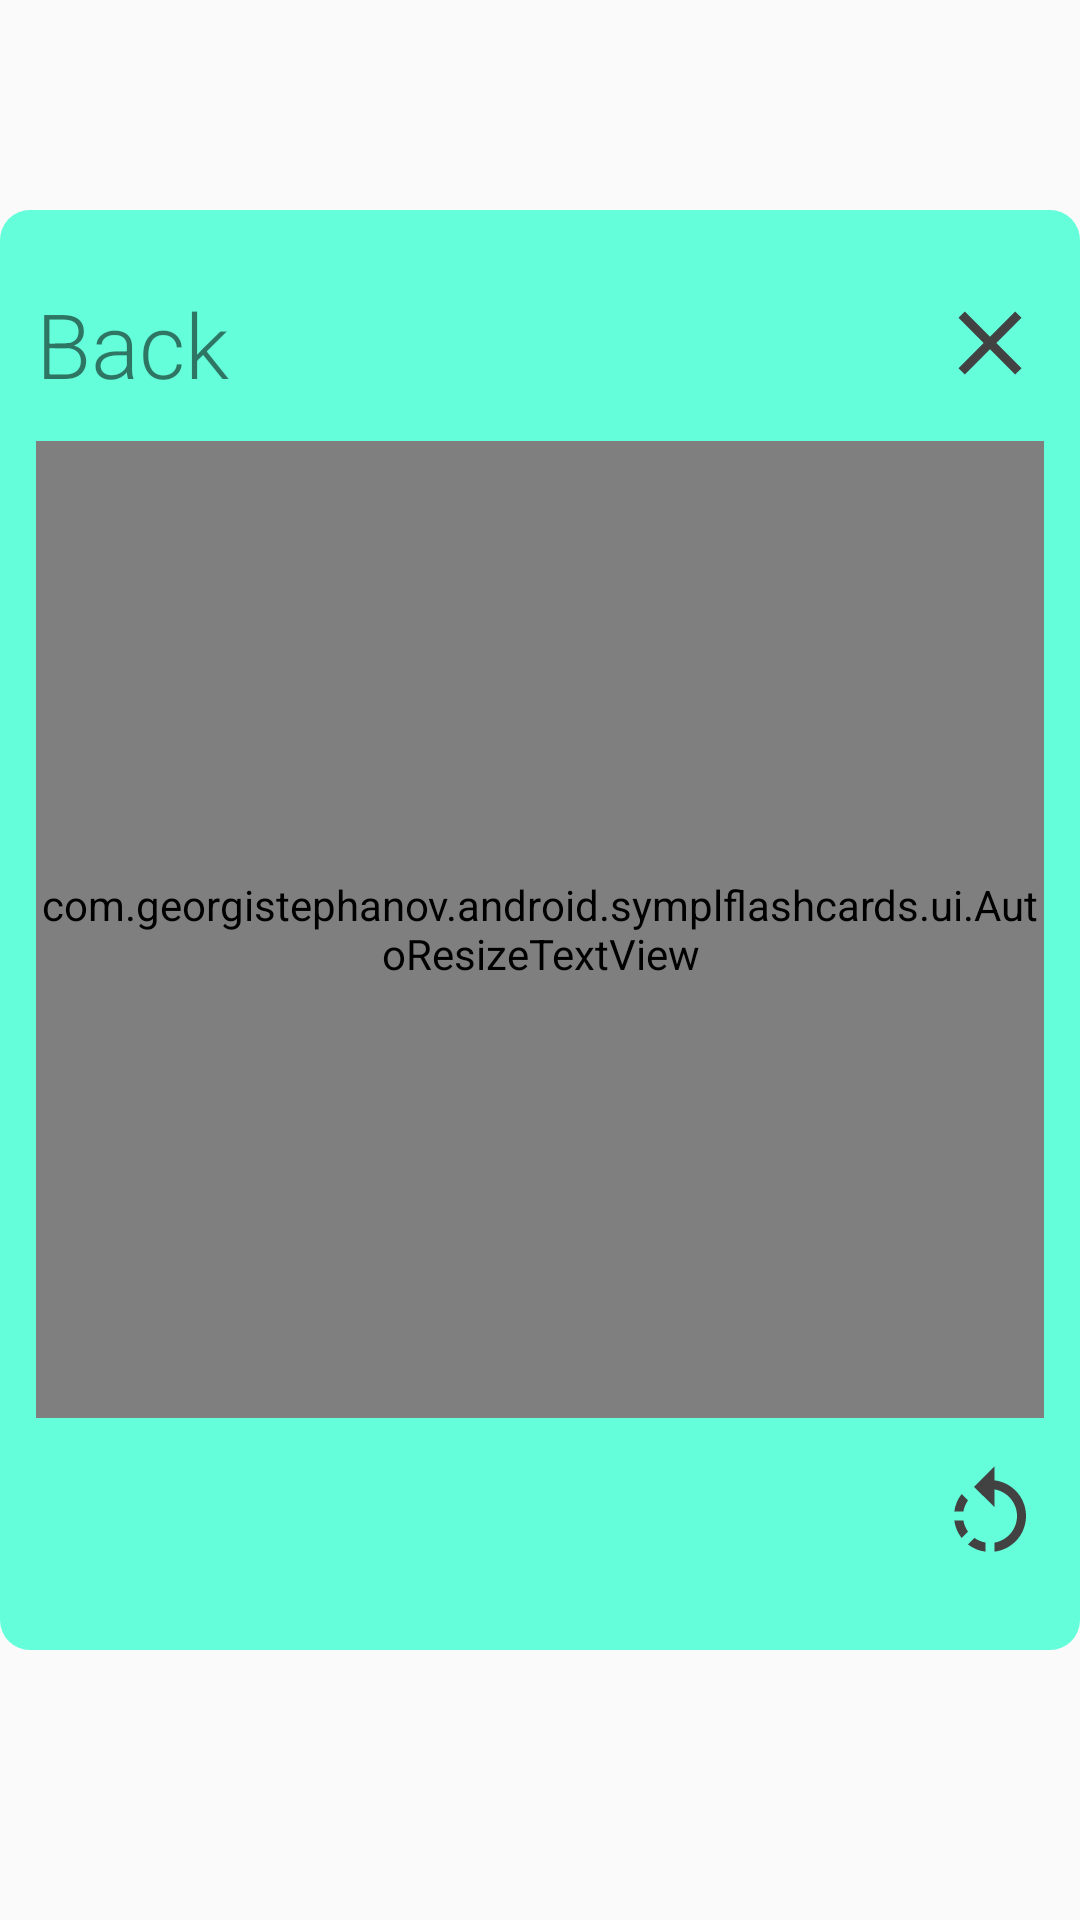

Android layout source for this screen:
<!-- AndroidManifest.xml: application theme AppTheme -->
<!-- res/layout/card_back.xml -->
<?xml version="1.0" encoding="utf-8"?>
<RelativeLayout xmlns:android="http://schemas.android.com/apk/res/android"
	style="@style/CardLayout"
	android:id="@+id/card_back">

	<ImageView
		style="@style/CardImageView"
		android:contentDescription="@string/card_image_view_desc"/>

	<LinearLayout
		android:layout_width="match_parent"
		android:layout_height="match_parent"
		android:orientation="vertical"
		android:padding="@dimen/card_padding">

		<RelativeLayout
			android:layout_width="match_parent"
			android:layout_height="0dp"
			android:layout_weight="1"
			android:orientation="horizontal">

			<TextView
				style="@style/CardTextInfo"
				android:text="@string/card_info_back" />

			<ImageButton
				style="@style/CardDeleteButton"
				android:id="@+id/btn_back_delete"
				android:contentDescription="@string/card_button_delete_desc" />

		</RelativeLayout>

		<com.georgistephanov.android.symplflashcards.ui.AutoResizeTextView
			android:id="@+id/back_content"
			style="@style/CardTextContent" />

		<ImageButton
			style="@style/CardRotateButton"
			android:id="@+id/btn_back_rotate"
			android:contentDescription="@string/card_button_rotate_desc"/>

	</LinearLayout>

</RelativeLayout>
<!-- resources referenced by this layout -->
<resources>
  <dimen name="card_padding">12dp</dimen>
  <string name="card_button_delete_desc">Delete the card</string>
  <string name="card_button_rotate_desc">Flip the card</string>
  <string name="card_image_view_desc">Flash card</string>
  <string name="card_info_back">Back</string>
  <style name="CardDeleteButton" parent="CardImageButton">
  		<item name="android:layout_height">wrap_content</item>
  		<item name="android:layout_alignParentEnd">true</item>
  		<item name="android:layout_centerVertical">true</item>
  		<item name="android:src">@drawable/ic_close</item>
  	</style>
  <style name="CardImageView">
  		<item name="android:layout_width">match_parent</item>
  		<item name="android:layout_height">match_parent</item>
  		<item name="android:contentDescription">@string/card_image_view_desc</item>
  		<item name="android:src">@drawable/card_rectangle</item>
  		<item name="android:tint">@color/cardTint</item>
  	</style>
  <style name="CardRotateButton" parent="CardImageButton">
  		<item name="android:layout_height">0dp</item>
  		<item name="android:layout_weight">1</item>
  		<item name="android:layout_gravity">end</item>
  		<item name="android:src">@drawable/ic_rotate_card</item>
  	</style>
  <style name="CardTextInfo">
  		<item name="android:layout_width">wrap_content</item>
  		<item name="android:layout_height">wrap_content</item>
  		<item name="android:layout_alignParentStart">true</item>
  		<item name="android:layout_centerVertical">true</item>
  		<item name="android:fontFamily">sans-serif-light</item>
  		<item name="android:textSize">@dimen/card_text_info_size</item>
  	</style>
  <style name="AppTheme" parent="Theme.AppCompat.Light.NoActionBar">
  		
  		<item name="colorPrimary">@color/colorPrimary</item>
  		<item name="colorPrimaryDark">@color/colorPrimaryDark</item>
  		<item name="colorAccent">@color/colorAccent</item>
  		<item name="colorButtonNormal">@color/colorPrimary</item>
  		<item name="buttonStyle">@style/ButtonColor</item>
  	</style>
  <style name="CardImageButton">
  		<item name="android:layout_width">wrap_content</item>
  		<item name="android:background">@android:color/transparent</item>
  	</style>
  <!-- drawable ic_close (drawable) -->
  <vector xmlns:android="http://schemas.android.com/apk/res/android"
          android:width="36dp"
          android:height="36dp"
          android:viewportWidth="24.0"
          android:viewportHeight="24.0">
      <path
          android:fillColor="#424242"
          android:pathData="M19,6.41L17.59,5 12,10.59 6.41,5 5,6.41 10.59,12 5,17.59 6.41,19 12,13.41 17.59,19 19,17.59 13.41,12z"/>
  </vector>
  <!-- drawable card_rectangle (drawable) -->
  <?xml version="1.0" encoding="utf-8"?>
  <shape xmlns:android="http://schemas.android.com/apk/res/android"
  	android:shape="rectangle">
  
  	<corners android:radius="@dimen/card_corner_radius" />
  	<solid android:color="@color/cardTint" />
  
  </shape>
  <color name="cardTint">#64FFDA</color>
  <dimen name="card_layout_width">250dp</dimen>
  <dimen name="card_layout_padding_top">70dp</dimen>
  <dimen name="card_layout_padding_bottom">90dp</dimen>
  <dimen name="card_layout_margin_horizontal">15dp</dimen>
  <dimen name="card_max_text_size">38sp</dimen>
  <dimen name="card_text_info_size">30sp</dimen>
  <color name="colorPrimary">#6699CC</color>
  <color name="colorPrimaryDark">#3E516B</color>
  <color name="colorAccent">#FF4081</color>
  <style name="ButtonColor" parent="Widget.AppCompat.Button">
  		<item name="android:textColor">@android:color/white</item>
  	</style>
  <dimen name="card_corner_radius">10dp</dimen>
</resources>
